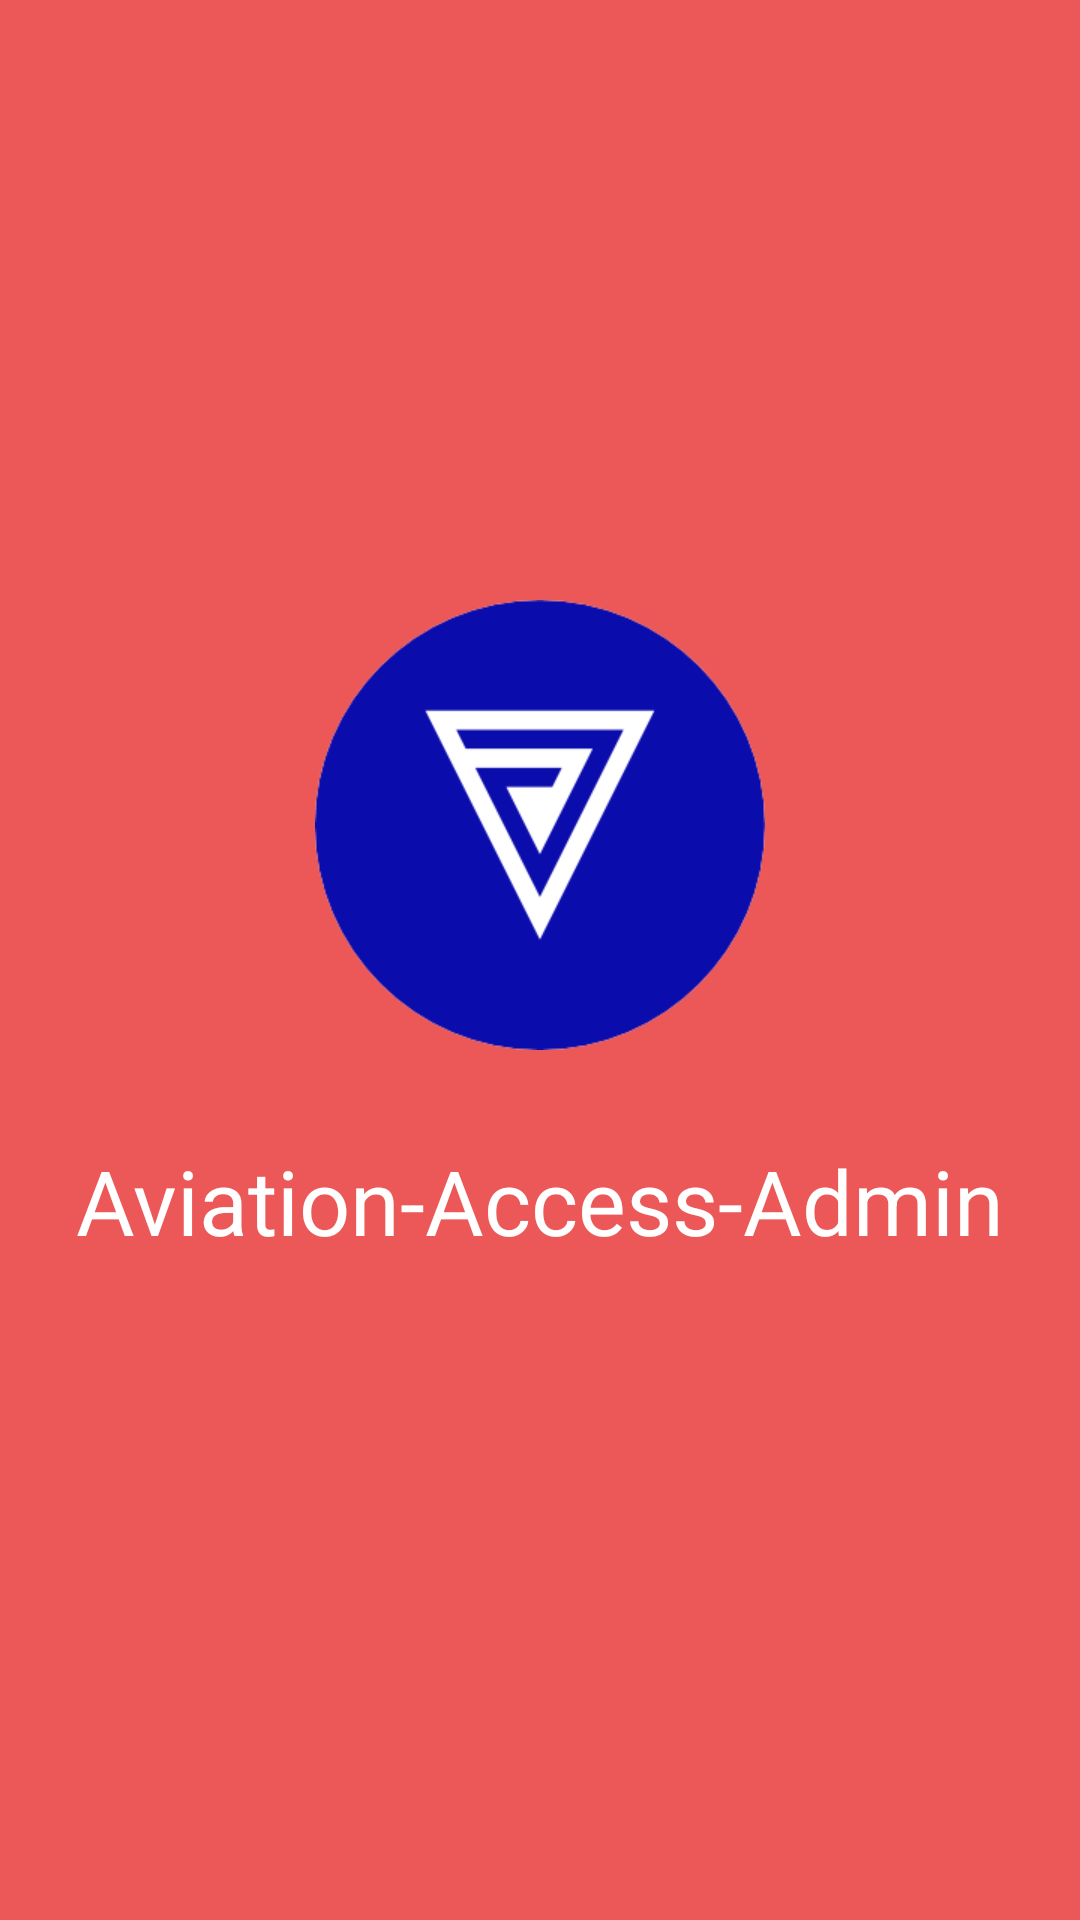

Write the Android layout XML for this screen, with the resource values it uses.
<!-- AndroidManifest.xml: application theme Theme.AviationAccessAdmin -->
<!-- res/layout/activity_main.xml -->
<?xml version="1.0" encoding="utf-8"?>
<androidx.constraintlayout.widget.ConstraintLayout xmlns:android="http://schemas.android.com/apk/res/android"
    xmlns:app="http://schemas.android.com/apk/res-auto"
    xmlns:tools="http://schemas.android.com/tools"
    android:id="@+id/activity_main"
    android:layout_width="fill_parent"
    android:layout_height="fill_parent"
    android:background="@color/RojoClaro">


    <ImageView
        android:id="@+id/logo"
        android:layout_width="150sp"
        android:layout_height="150sp"
        android:layout_marginTop="200dp"
        app:layout_constraintEnd_toEndOf="parent"
        app:layout_constraintStart_toStartOf="parent"
        app:layout_constraintTop_toTopOf="parent"
        app:layout_constraintVertical_chainStyle="packed"
        app:srcCompat="@drawable/logo_small_icon_only_inverted" />

    <TextView
        android:id="@+id/textView"
        android:layout_width="wrap_content"
        android:layout_height="wrap_content"
        android:layout_marginTop="30dp"
        android:text="@string/app_name"
        android:textAppearance="@style/VLibrary"
        android:textColor="@color/white"
        android:textSize="30sp"
        app:layout_constraintEnd_toEndOf="parent"
        app:layout_constraintHorizontal_bias="0.5"
        app:layout_constraintStart_toStartOf="parent"
        app:layout_constraintTop_toBottomOf="@+id/logo"
        tools:ignore="MissingConstraints" />


</androidx.constraintlayout.widget.ConstraintLayout>
<!-- resources referenced by this layout -->
<resources>
  <color name="RojoClaro">#ec5757</color>
  <color name="white">#FFFFFFFF</color>
  <!-- drawable logo_small_icon_only_inverted: png bitmap (drawable, 8692 bytes) -->
  <string name="app_name">Aviation-Access-Admin</string>
  <style name="Theme.AviationAccessAdmin" parent="Theme.MaterialComponents.DayNight.NoActionBar">
          
          <item name="colorPrimary">@color/purple_500</item>
          <item name="colorPrimaryVariant">@color/purple_700</item>
          <item name="colorOnPrimary">@color/white</item>
          
          <item name="colorSecondary">@color/teal_200</item>
          <item name="colorSecondaryVariant">@color/teal_700</item>
          <item name="colorOnSecondary">@color/black</item>
          
          <item name="android:statusBarColor" tools:targetApi="l">?attr/colorPrimaryVariant</item>
          
      </style>
  <color name="purple_500">#FF6200EE</color>
  <color name="purple_700">#FF3700B3</color>
  <color name="teal_200">#FF03DAC5</color>
  <color name="teal_700">#FF018786</color>
  <color name="black">#FF000000</color>
</resources>
